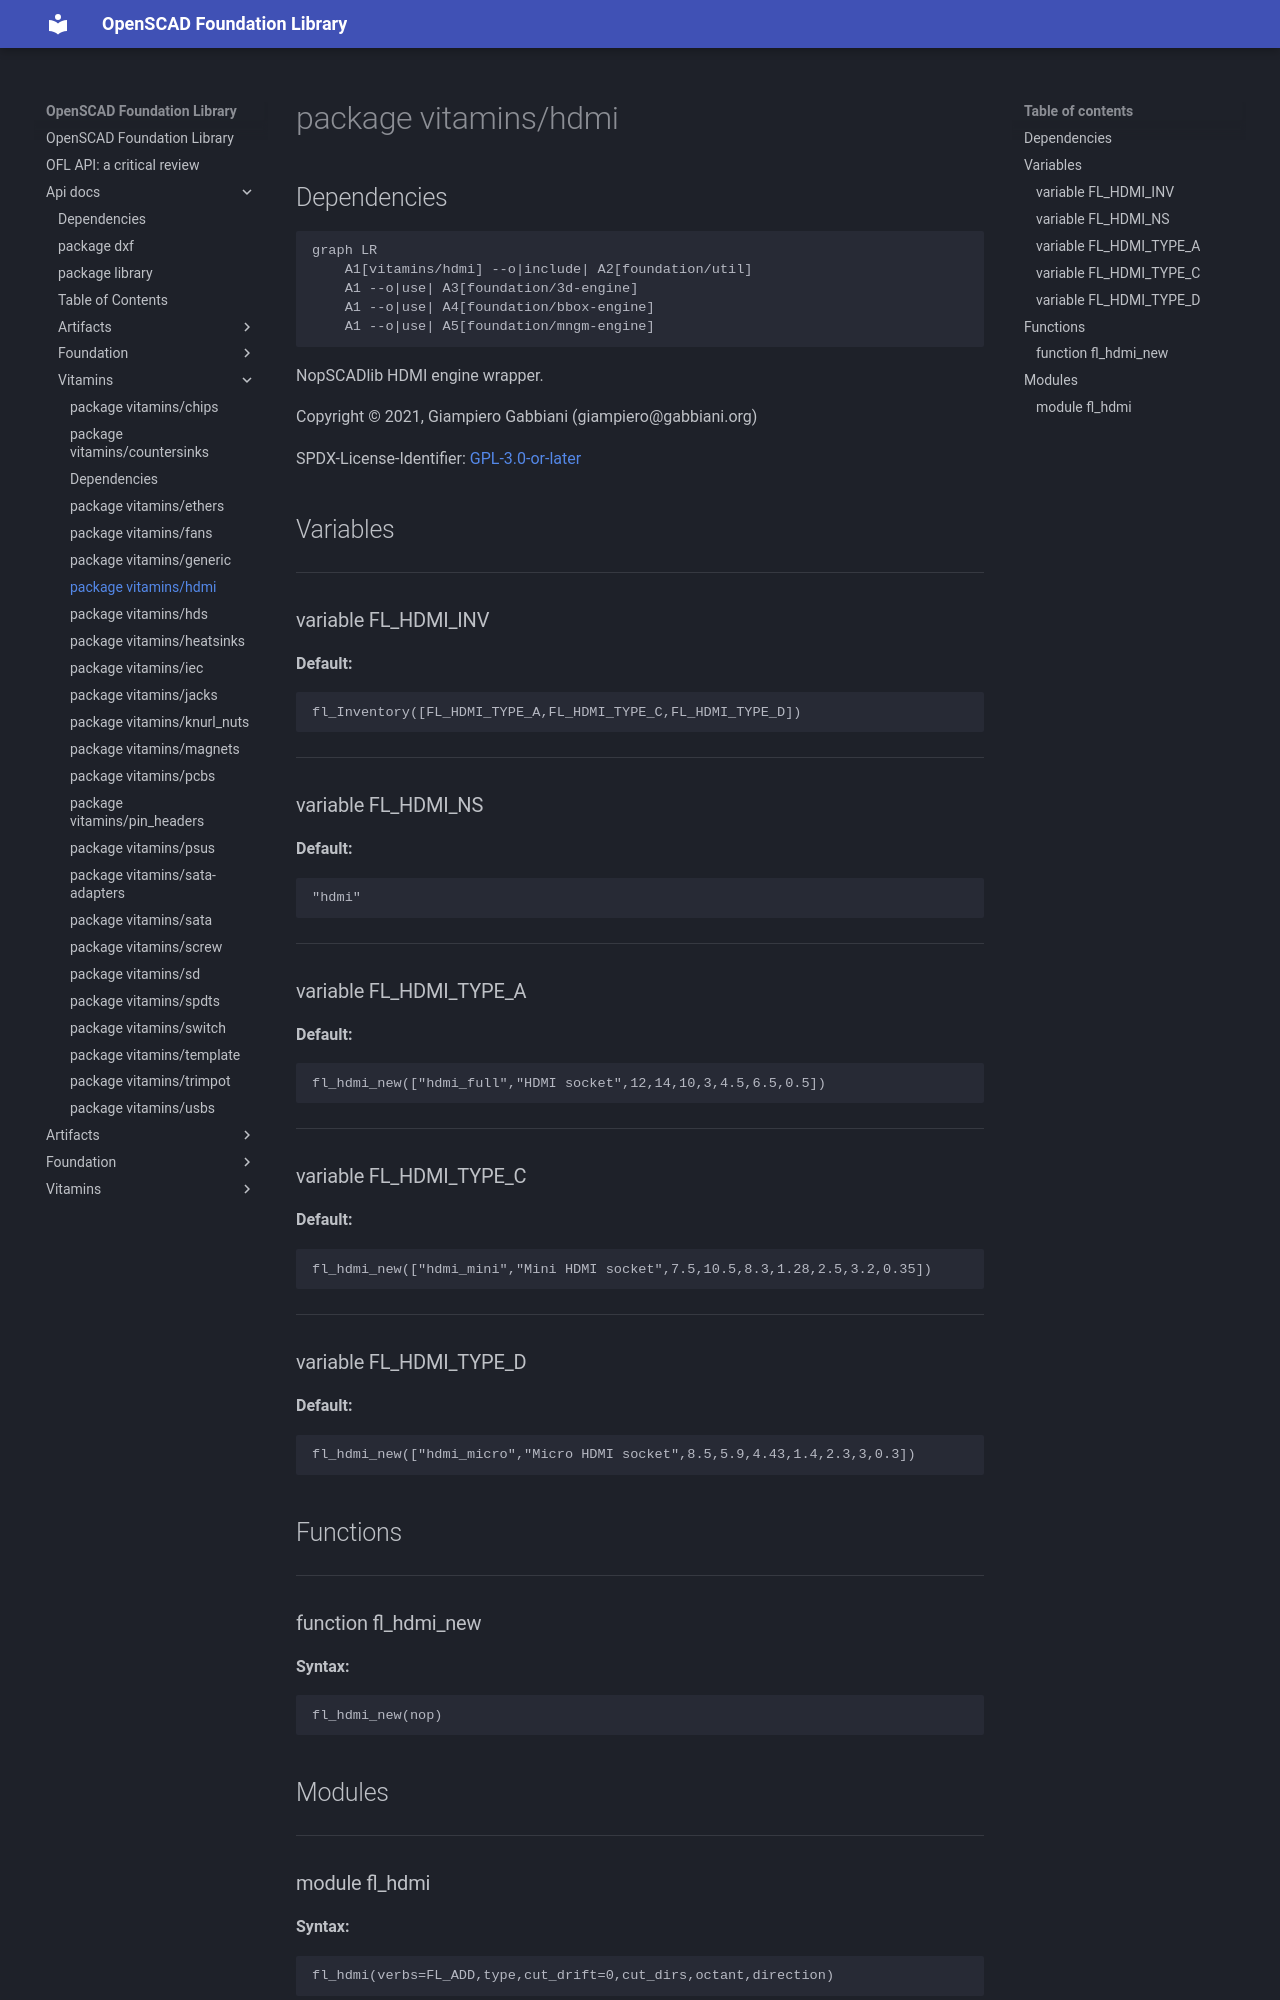

repository: ggabbiani/OFL · page: main/api-docs/vitamins/hdmi/index.html · generator: mkdocs

# package vitamins/hdmi

## Dependencies

```mermaid
graph LR
    A1[vitamins/hdmi] --o|include| A2[foundation/util]
    A1 --o|use| A3[foundation/3d-engine]
    A1 --o|use| A4[foundation/bbox-engine]
    A1 --o|use| A5[foundation/mngm-engine]
```

NopSCADlib HDMI engine wrapper.

Copyright © 2021, Giampiero Gabbiani (giampiero@gabbiani.org)

SPDX-License-Identifier: [GPL-3.0-or-later](https://spdx.org/licenses/GPL-3.0-or-later.html)


## Variables

---

### variable FL_HDMI_INV

__Default:__

    fl_Inventory([FL_HDMI_TYPE_A,FL_HDMI_TYPE_C,FL_HDMI_TYPE_D])

---

### variable FL_HDMI_NS

__Default:__

    "hdmi"

---

### variable FL_HDMI_TYPE_A

__Default:__

    fl_hdmi_new(["hdmi_full","HDMI socket",12,14,10,3,4.5,6.5,0.5])

---

### variable FL_HDMI_TYPE_C

__Default:__

    fl_hdmi_new(["hdmi_mini","Mini HDMI socket",7.5,10.5,8.3,1.28,2.5,3.2,0.35])

---

### variable FL_HDMI_TYPE_D

__Default:__

    fl_hdmi_new(["hdmi_micro","Micro HDMI socket",8.5,5.9,4.43,1.4,2.3,3,0.3])

## Functions

---

### function fl_hdmi_new

__Syntax:__

```text
fl_hdmi_new(nop)
```

## Modules

---
